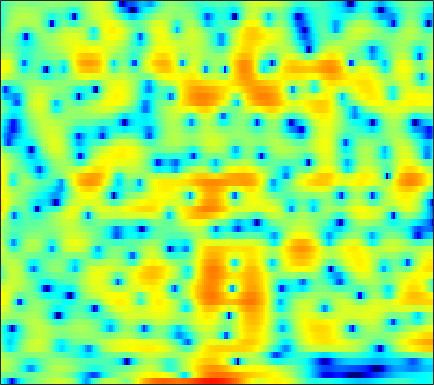

Values plotted in this chart, from the file beside it:
-4.0465, -5.4337, -7.8302, -11.188, -14.704, -19.1, -15.109, -11.615, -8.3333, -6.0761, -4.4324, -3.4625, -2.4371, -1.6282, -1.1293, -0.57083, -0.093499, 0.23645, 0.67853, 1.1341, 1.5941, 1.926, 2.3511, 2.7395
-0.4095, -0.5944, -0.8536, -1.103, -1.268, -1.444, -1.558, -1.6, -1.608, -1.564, -1.478, -1.387, -1.235, -1.048, -0.8845, -0.6353, -0.3533, -0.1259, 0.1894, 0.5085, 0.8159, 1.031, 1.284, 1.484
2.724, 2.557, 2.24, 1.812, 1.411, 0.7695, -0.01476, -0.7129, -1.823, -3.186, -4.862, -6.365, -8.671, -10.78, -11.22, -9.645, -7.194, -5.479, -3.544, -1.989, -0.7449, 0.01756, 0.8406, 1.47
2.901, 2.694, 2.355, 1.941, 1.584, 1.047, 0.4382, -0.07031, -0.8181, -1.634, -2.487, -3.119, -3.858, -4.327, -4.413, -4.136, -3.515, -2.923, -2.092, -1.307, -0.6224, -0.1868, 0.285, 0.6388
1.759, 1.371, 0.8788, 0.4458, 0.1839, -0.06997, -0.2189, -0.273, -0.2906, -0.2571, -0.1962, -0.1379, -0.04867, 0.05561, 0.1441, 0.2682, 0.3865, 0.4598, 0.5203, 0.5275, 0.4638, 0.3674, 0.1705, -0.08984
-0.437, -1.865, -3.978, -5.971, -6.8, -6.331, -4.703, -3.344, -1.718, -0.3661, 0.7301, 1.409, 2.14, 2.693, 3, 3.27, 3.383, 3.362, 3.185, 2.831, 2.283, 1.728, 0.7514, -0.5331
-2.114, -3.604, -5.753, -7.691, -8.418, -7.859, -6.183, -4.759, -2.961, -1.377, -0.02766, 0.8354, 1.806, 2.575, 3.017, 3.436, 3.666, 3.712, 3.604, 3.29, 2.76, 2.205, 1.224, -0.05029
-2.985, -3.993, -5.329, -6.487, -7.097, -7.349, -6.871, -6.114, -4.774, -3.305, -1.887, -0.9264, 0.1858, 1.099, 1.653, 2.218, 2.6, 2.768, 2.839, 2.739, 2.491, 2.231, 1.808, 1.332
-2.837, -4.173, -6.524, -9.97, -13.98, -22.85, -15.82, -10.96, -6.89, -4.144, -2.13, -0.944, 0.3154, 1.272, 1.822, 2.363, 2.692, 2.815, 2.834, 2.705, 2.446, 2.193, 1.806, 1.394
0.4037, -0.1094, -0.8718, -1.616, -2.059, -2.348, -2.218, -1.863, -1.153, -0.3277, 0.4659, 1.01, 1.643, 2.142, 2.415, 2.631, 2.662, 2.557, 2.264, 1.794, 1.13, 0.5008, -0.5057, -1.653
2.73, 2.521, 2.168, 1.776, 1.484, 1.147, 0.9097, 0.8092, 0.786, 0.8796, 1.06, 1.239, 1.497, 1.709, 1.809, 1.835, 1.699, 1.478, 0.9858, 0.256, -0.7763, -1.797, -3.572, -5.994
4.551, 4.216, 3.605, 2.821, 2.126, 1.089, 0.01733, -0.7152, -1.428, -1.653, -1.347, -0.8992, -0.2339, 0.3572, 0.6903, 0.9541, 1.023, 0.9356, 0.6013, 0.02556, -0.7448, -1.43, -2.478, -3.67
6.308, 5.811, 4.894, 3.634, 2.4, 0.2114, -2.925, -6.43, -15.39, -16.59, -7.714, -4.603, -2.126, -0.6532, 0.04109, 0.5536, 0.6758, 0.5833, 0.2764, -0.1979, -0.7609, -1.202, -1.819, -2.434
6.061, 5.72, 5.09, 4.241, 3.464, 2.238, 0.8598, -0.1495, -1.22, -1.65, -1.402, -1.043, -0.603, -0.337, -0.3189, -0.5871, -1.222, -1.935, -3.029, -4.236, -5.366, -5.992, -6.31, -6.083
4.112, 4.161, 4.127, 3.967, 3.772, 3.425, 3.009, 2.671, 2.228, 1.801, 1.38, 1.04, 0.5573, -0.02189, -0.6099, -1.618, -2.972, -4.339, -6.804, -10.53, -17.26, -32.69, -17.89, -11.68
1.016, 1.664, 2.38, 2.901, 3.147, 3.305, 3.287, 3.161, 2.877, 2.45, 1.901, 1.443, 0.7571, -0.04343, -0.684, -1.581, -2.518, -3.299, -4.462, -5.517, -6.343, -6.676, -6.483, -5.736
-2.485, -0.8489, 0.8041, 1.972, 2.575, 3.059, 3.208, 3.128, 2.772, 2.174, 1.365, 0.6389, -0.4866, -1.606, -2.321, -3.041, -3.366, -3.327, -3.112, -2.834, -2.533, -2.254, -1.844, -1.494
-1.977, -0.3824, 1.229, 2.33, 2.888, 3.296, 3.361, 3.188, 2.631, 1.718, 0.3644, -1.043, -3.521, -6.978, -10.54, -13.97, -10.42, -7.494, -4.621, -2.784, -1.501, -0.7664, -0.04156, 0.4154
1.038, 1.528, 2.071, 2.446, 2.597, 2.643, 2.507, 2.284, 1.805, 1.06, 0.008689, -0.9682, -2.559, -4.464, -5.721, -6.585, -5.924, -4.836, -3.46, -2.34, -1.43, -0.9272, -0.4588, -0.07668
2.664, 2.445, 2.073, 1.669, 1.362, 1.005, 0.748, 0.6244, 0.5525, 0.469, 0.3453, 0.1923, -0.1288, -0.4565, -0.6557, -0.903, -1.11, -1.156, -1.295, -1.484, -1.744, -2.005, -2.316, -2.379
3.765, 2.884, 1.426, -0.3587, -1.824, -3.548, -4.049, -3.433, -2.009, -0.5872, 0.5296, 1.119, 1.661, 1.981, 2.03, 1.973, 1.69, 1.296, 0.5751, -0.5064, -2.179, -3.902, -7.145, -11.3
3.117, 1.999, 0.042, -2.67, -5.432, -10.41, -12.13, -8.667, -4.745, -2.153, -0.4185, 0.5077, 1.422, 1.969, 2.171, 2.255, 2.126, 1.821, 1.222, 0.2871, -0.968, -2.103, -3.836, -5.009
1.748, 1.045, -0.02801, -1.192, -2.013, -2.842, -3.188, -3.122, -2.647, -1.968, -1.273, -0.7877, -0.2421, 0.1279, 0.3646, 0.5046, 0.5261, 0.4821, 0.2864, 0.02666, -0.2523, -0.4766, -0.6419, -0.63
1.658, 1.117, 0.3263, -0.4822, -1.045, -1.665, -2.079, -2.222, -2.237, -2.08, -1.813, -1.585, -1.334, -1.08, -0.93, -0.768, -0.6785, -0.5996, -0.5077, -0.3909, -0.2793, -0.1638, 0.04301, 0.2832
2.857, 2.092, 0.8825, -0.4677, -1.499, -2.713, -3.475, -3.628, -3.438, -2.994, -2.523, -2.228, -1.986, -1.819, -1.831, -1.792, -1.734, -1.667, -1.429, -1.102, -0.7348, -0.3827, 0.0637, 0.5246
5.526, 4.415, 2.409, -0.3317, -3.144, -8.632, -14.73, -11.18, -6.43, -3.858, -2.526, -2.1, -1.994, -2.45, -3.031, -3.929, -4.53, -4.62, -4.099, -3.194, -2.159, -1.472, -0.718, -0.01297
7.625, 6.644, 5.003, 2.981, 1.268, -0.9948, -2.425, -2.508, -1.903, -1.251, -1.002, -1.18, -2.004, -3.659, -5.465, -9.859, -19.03, -25.3, -12.14, -7.875, -5.599, -4.822, -4.319, -4.31
7, 6.374, 5.433, 4.379, 3.58, 2.598, 1.76, 1.249, 0.7192, 0.2178, -0.3672, -0.8987, -1.906, -3.134, -4.292, -5.913, -7.292, -7.781, -7.857, -7.532, -7.517, -7.846, -9.014, -11.61
6.167, 5.673, 4.918, 4.101, 3.494, 2.741, 2.068, 1.616, 1.096, 0.6088, 0.09644, -0.3309, -0.9391, -1.693, -2.289, -3.017, -3.825, -4.299, -4.977, -5.55, -6.402, -7.007, -8.146, -9.309
6.206, 5.513, 4.384, 3.187, 2.333, 1.396, 0.8759, 0.6977, 0.6587, 0.6733, 0.6393, 0.5072, 0.2628, -0.1528, -0.5104, -1.029, -1.639, -2.094, -2.687, -3.334, -3.969, -4.544, -5.398, -6.385
7.242, 6.016, 3.818, 0.8288, -2.014, -5.63, -5.248, -3.187, -0.9373, 0.4754, 1.222, 1.472, 1.377, 1.084, 0.6477, -0.06158, -0.7281, -1.23, -1.673, -1.985, -2.072, -2.24, -2.49, -3.141
7.151, 5.929, 3.79, 1.034, -1.35, -4.052, -4.029, -2.833, -1.206, -0.1455, 0.293, 0.3039, -0.1222, -1.04, -2, -3.795, -5.889, -7.435, -8.298, -6.963, -5.145, -3.822, -2.58, -1.746
6.086, 5.269, 4.054, 2.776, 1.867, 0.8331, 0.12, -0.2544, -0.628, -0.999, -1.497, -2.022, -2.878, -4.233, -5.337, -7.716, -10.76, -14.02, -15.99, -11.77, -7.936, -5.714, -3.59, -1.992
5.28, 4.591, 3.671, 2.72, 2.021, 1.137, 0.2575, -0.3477, -1.182, -2.067, -3, -3.743, -4.767, -5.697, -6.375, -6.963, -7.352, -7.291, -6.779, -5.652, -4.302, -3.18, -1.855, -0.6836
4.166, 3.416, 2.386, 1.428, 0.7607, -0.06765, -0.8827, -1.505, -2.421, -3.507, -4.849, -6.051, -7.912, -9.454, -10.2, -9.355, -7.755, -6.293, -4.506, -2.854, -1.396, -0.4251, 0.6884, 1.547
1.431, 0.172, -1.441, -2.675, -3.265, -3.663, -3.773, -3.908, -4.237, -4.915, -6.109, -7.516, -10.35, -15.43, -20.75, -14.36, -8.529, -5.652, -2.829, -0.7536, 0.8935, 1.836, 2.862, 3.577
-3.632, -6.538, -11.48, -16.45, -15.42, -11.72, -9.223, -7.957, -6.853, -6.225, -5.966, -5.903, -6.011, -5.92, -5.625, -4.548, -3.087, -1.853, -0.2614, 1.133, 2.32, 3.034, 3.765, 4.261
-5.687, -8.225, -11.84, -14.52, -14.95, -13.85, -12.26, -10.96, -9.284, -7.741, -6.369, -5.456, -4.364, -3.357, -2.547, -1.567, -0.4855, 0.2743, 1.259, 2.14, 2.853, 3.311, 3.739, 3.985
-4.919, -6.911, -9.636, -12.58, -14.87, -17.5, -17.26, -15.29, -12.08, -9.254, -6.952, -5.504, -3.816, -2.393, -1.448, -0.3347, 0.6245, 1.263, 1.994, 2.601, 3.051, 3.297, 3.503, 3.557
-3.442, -5.128, -7.685, -10.71, -13.41, -17.14, -17.49, -14.87, -11.31, -8.377, -6.04, -4.549, -2.814, -1.381, -0.451, 0.6276, 1.465, 1.992, 2.509, 2.857, 3.054, 3.086, 3.039, 2.882
-1.264, -2.479, -4.125, -5.696, -6.705, -7.623, -7.801, -7.531, -6.6, -5.334, -3.868, -2.764, -1.329, -0.06298, 0.7879, 1.718, 2.43, 2.812, 3.094, 3.111, 2.915, 2.6, 2.047, 1.413
0.3891, -0.7002, -2.125, -3.507, -4.446, -5.497, -6.138, -6.229, -5.703, -4.53, -2.963, -1.713, -0.1377, 1.295, 2.149, 3.088, 3.732, 3.981, 4.049, 3.753, 3.017, 2.209, 0.6286, -1.528
-0.2678, -1.507, -3.252, -4.956, -6.334, -8.553, -11.8, -14.41, -13.71, -8.822, -4.843, -2.501, -0.1032, 1.743, 2.793, 3.854, 4.493, 4.733, 4.722, 4.334, 3.492, 2.512, 0.6663, -2.073
-4.619, -7.051, -9.434, -10.07, -10.05, -10.31, -11.24, -11.76, -10.7, -7.67, -4.531, -2.553, -0.4171, 1.201, 2.219, 3.115, 3.72, 3.981, 4.032, 3.79, 3.328, 2.78, 1.904, 0.9391
-6.56, -10.81, -16.16, -12.58, -9.861, -7.671, -6.238, -5.416, -4.327, -3.103, -1.85, -0.9343, 0.1956, 1.124, 1.671, 2.24, 2.609, 2.746, 2.791, 2.67, 2.423, 2.222, 1.869, 1.515
0.1198, -1.004, -2.026, -2.438, -2.413, -2.162, -1.828, -1.558, -1.175, -0.7788, -0.346, -0.01599, 0.4333, 0.8292, 0.9962, 1.231, 1.232, 1.123, 0.9097, 0.6585, 0.3752, 0.2448, 0.172, 0.1794
4.393, 3.805, 3.113, 2.487, 2.055, 1.522, 0.964, 0.5636, 0.03128, -0.4389, -0.723, -0.787, -0.713, -0.511, -0.3397, -0.3785, -0.6847, -1.127, -2.086, -3.27, -4.212, -4.545, -4.072, -3.118
6.343, 6.097, 5.601, 4.952, 4.339, 3.317, 2.021, 0.8203, -1.14, -3.362, -5.259, -5.635, -4.632, -3.17, -2.262, -1.762, -1.88, -2.518, -4.354, -7.917, -16.07, -30.03, -11.14, -6.247
5.372, 5.504, 5.355, 4.886, 4.32, 3.214, 1.672, 0.1347, -2.657, -6.719, -12.81, -14.13, -8.702, -5.024, -3.375, -2.1, -1.609, -1.656, -2.192, -3.068, -3.853, -4.057, -3.458, -2.518
2.154, 2.529, 2.7, 2.51, 2.16, 1.422, 0.4113, -0.5188, -1.866, -3.197, -4.143, -4.42, -4.214, -3.602, -3.017, -2.225, -1.685, -1.401, -1.111, -0.9353, -0.7573, -0.6274, -0.3686, -0.08615
0.03948, 0.3662, 0.6056, 0.5761, 0.373, -0.09851, -0.7923, -1.421, -2.317, -3.168, -3.837, -4.107, -4.139, -3.846, -3.433, -2.787, -2.076, -1.576, -0.9899, -0.4893, -0.06011, 0.2571, 0.6075, 0.9523
-0.8351, -0.4632, -0.1576, -0.08048, -0.2018, -0.6215, -1.36, -2.108, -3.4, -4.963, -6.57, -7.462, -7.588, -6.454, -5.332, -3.81, -2.463, -1.626, -0.7564, -0.08523, 0.4313, 0.7641, 1.148, 1.51
-1.486, -0.793, -0.1045, 0.2967, 0.3852, 0.1579, -0.4994, -1.336, -3.046, -5.746, -10.32, -17.21, -19.62, -9.84, -6.364, -3.503, -1.691, -0.7695, 0.06539, 0.5534, 0.801, 0.872, 0.9818, 1.147
-3.14, -1.736, -0.2397, 0.7906, 1.281, 1.577, 1.475, 1.127, 0.3464, -0.6999, -1.836, -2.484, -2.606, -1.862, -1.035, -0.05986, 0.6541, 0.9432, 0.994, 0.6394, -0.1013, -0.8602, -1.943, -2.592
-5.258, -3.23, -1.18, 0.2816, 1.074, 1.806, 2.212, 2.348, 2.355, 2.22, 2.047, 1.944, 1.878, 1.905, 1.925, 1.948, 1.797, 1.524, 0.8275, -0.3623, -2.276, -4.403, -9.159, -22.04
-4.563, -3.267, -1.748, -0.4951, 0.2659, 1.052, 1.621, 1.932, 2.203, 2.338, 2.395, 2.406, 2.369, 2.269, 2.152, 1.943, 1.607, 1.245, 0.5684, -0.3624, -1.577, -2.674, -4.149, -5.151
-3.548, -2.831, -1.897, -1.024, -0.4405, 0.2237, 0.7542, 1.053, 1.338, 1.517, 1.593, 1.595, 1.552, 1.464, 1.394, 1.226, 1.026, 0.835, 0.542, 0.1745, -0.2313, -0.5403, -0.9133, -1.161
-3.577, -3.058, -2.333, -1.616, -1.109, -0.505, -0.0343, 0.2187, 0.4305, 0.5062, 0.4522, 0.3455, 0.1719, 0.02286, -0.05719, -0.09995, -0.05681, 0.0213, 0.1546, 0.2875, 0.3976, 0.4793, 0.5633, 0.6322
